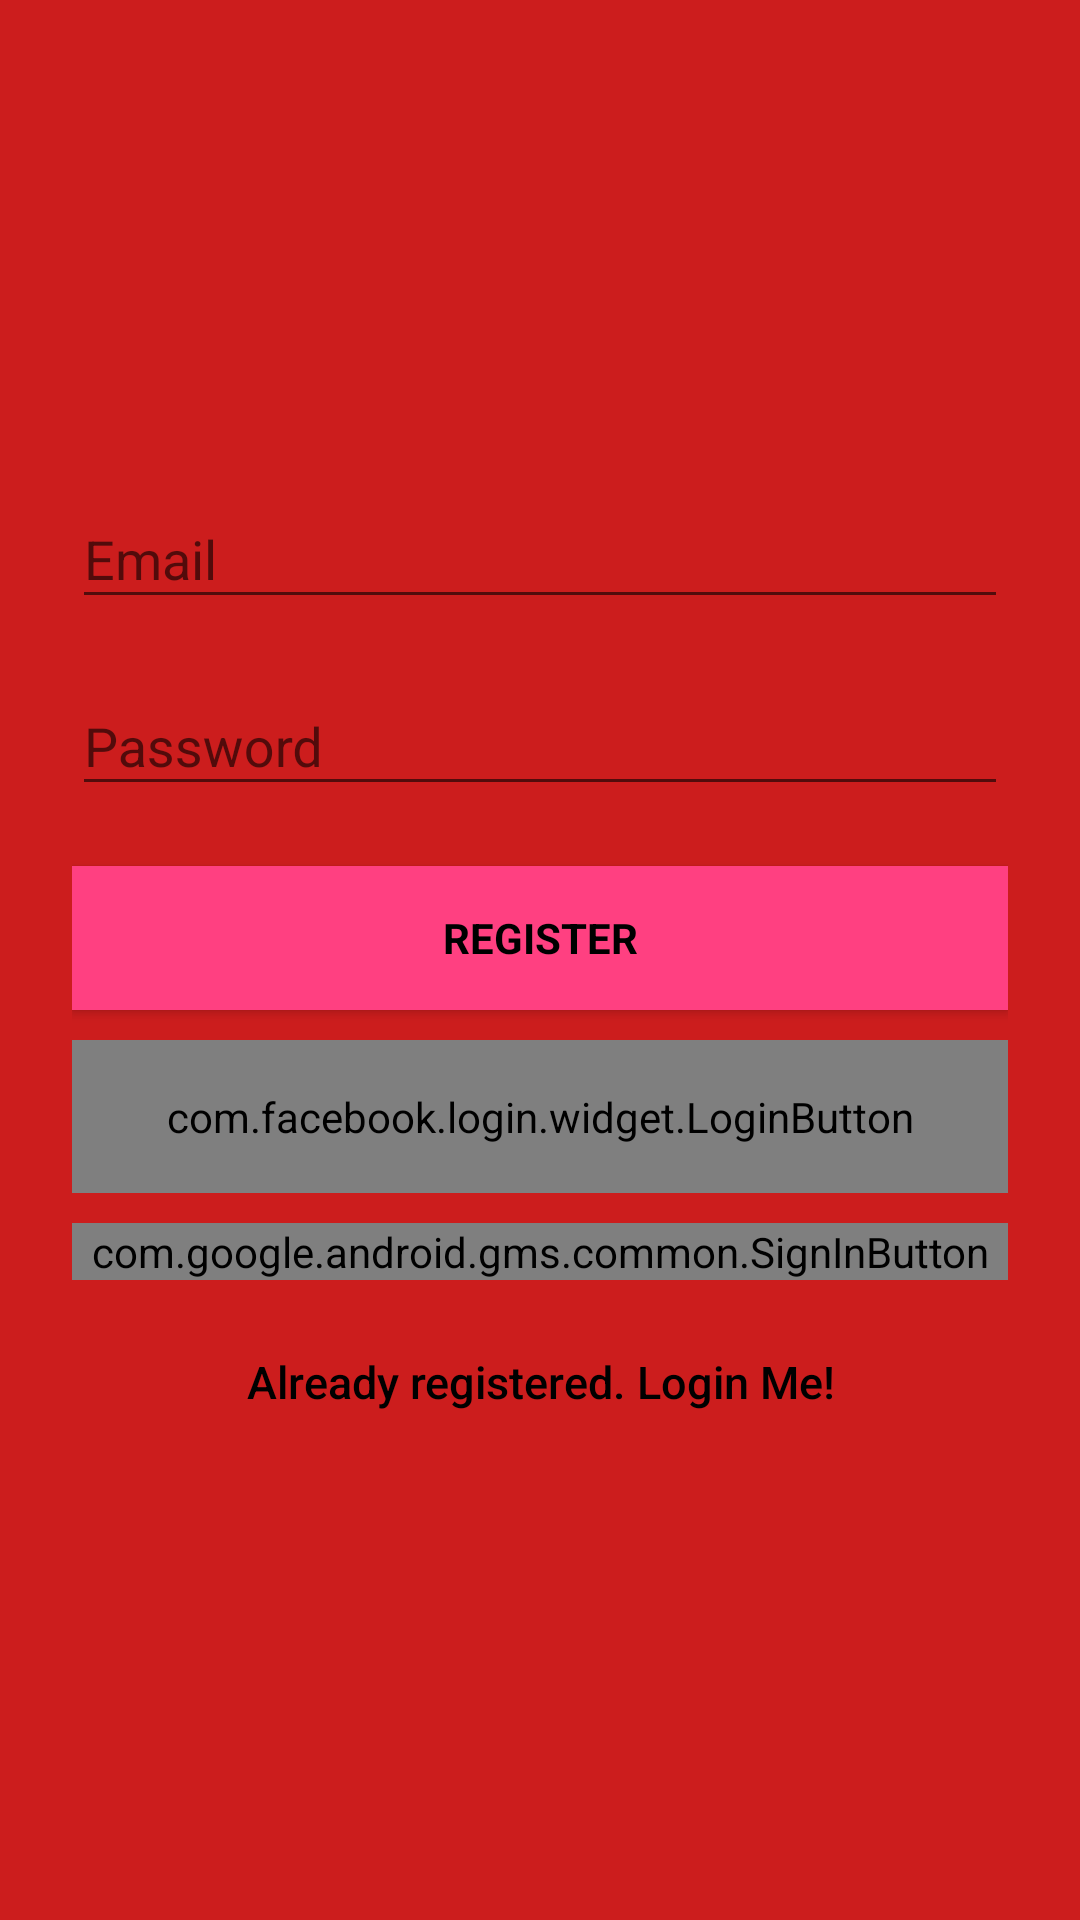

Android layout source for this screen:
<!-- AndroidManifest.xml: activity theme AppTheme -->
<!-- res/layout/activity_signup.xml -->
<?xml version="1.0" encoding="utf-8"?>
<ScrollView xmlns:android="http://schemas.android.com/apk/res/android"
    android:layout_width="fill_parent"
    android:layout_height="fill_parent"
    android:background="@color/colorPrimaryDark"
    android:fitsSystemWindows="true">

    <LinearLayout
        android:layout_width="match_parent"
        android:layout_height="wrap_content"
        android:orientation="vertical"
        android:padding="@dimen/activity_horizontal_margin">


        <ImageView
            android:layout_width="@dimen/logo_w_h"
            android:layout_height="@dimen/logo_w_h"
            android:layout_gravity="center_horizontal"
            android:layout_marginBottom="30dp"
            android:src="@mipmap/ic_launcher" />

        <android.support.design.widget.TextInputLayout
            android:layout_width="match_parent"
            android:layout_height="wrap_content">

            <EditText
                android:id="@+id/email"
                android:layout_width="match_parent"
                android:layout_height="wrap_content"
                android:hint="@string/email"
                android:inputType="textEmailAddress"
                android:layout_marginBottom="10dp"
                android:maxLines="1"
                android:singleLine="true"
                android:textColor="@android:color/white" />

        </android.support.design.widget.TextInputLayout>

        <android.support.design.widget.TextInputLayout
            android:layout_width="match_parent"
            android:layout_height="wrap_content">

            <EditText
                android:id="@+id/password"
                android:layout_width="match_parent"
                android:layout_height="wrap_content"
                android:focusableInTouchMode="true"
                android:hint="@string/hint_password"
                android:imeActionId="@+id/login"
                android:imeOptions="actionUnspecified"
                android:inputType="textPassword"
                android:maxLines="1"
                android:layout_marginBottom="10dp"
                android:singleLine="true"
                android:textColor="@android:color/white" />

        </android.support.design.widget.TextInputLayout>

        <Button
            android:id="@+id/sign_up_button"
            style="?android:textAppearanceSmall"
            android:layout_width="match_parent"
            android:layout_height="wrap_content"
            android:layout_marginTop="10dip"
            android:background="@color/colorAccent"
            android:text="@string/action_sign_in_short"
            android:textColor="@android:color/black"
            android:textStyle="bold" />


        <com.facebook.login.widget.LoginButton
            android:id="@+id/login_button_fb"
            android:layout_width="match_parent"
            android:layout_height="wrap_content"
            android:paddingTop="16dp"
            android:paddingBottom="16dp"
            android:layout_gravity="center_horizontal"
            android:layout_marginTop="10dp" />

        <com.google.android.gms.common.SignInButton
            android:id="@+id/sign_in_button_google"
            android:layout_width="match_parent"
            android:layout_height="wrap_content"
            android:layout_marginTop="10dp"/>


        

        

        <Button
            android:id="@+id/sign_in_button"
            android:layout_width="fill_parent"
            android:layout_height="wrap_content"
            android:layout_marginTop="10dip"
            android:background="@null"
            android:text="@string/btn_link_to_login"
            android:textAllCaps="false"
            android:textColor="@color/black"
            android:textSize="15dp" />
    </LinearLayout>

</ScrollView>
<!-- resources referenced by this layout -->
<resources>
  <color name="black">#000000</color>
  <color name="colorAccent">#FF4081</color>
  <color name="colorPrimaryDark">#cc1d1d</color>
  <dimen name="activity_horizontal_margin">24dp</dimen>
  <dimen name="logo_w_h">100dp</dimen>
  <string name="action_sign_in_short">Register</string>
  <string name="btn_forgot_password">Forgot your password?</string>
  <string name="btn_link_to_login">Already registered. Login Me!</string>
  <string name="email">Email</string>
  <string name="hint_password">Password</string>
  <style name="AppTheme" parent="Theme.AppCompat.Light.DarkActionBar">
          
          <item name="colorPrimary">@color/colorPrimary</item>
          <item name="colorPrimaryDark">@color/colorPrimaryDark</item>
          <item name="colorAccent">@color/colorAccent</item>
          <item name="windowActionBar">false</item>
          <item name="windowNoTitle">true</item>
      </style>
  <color name="colorPrimary">#ff3a4e</color>
</resources>
